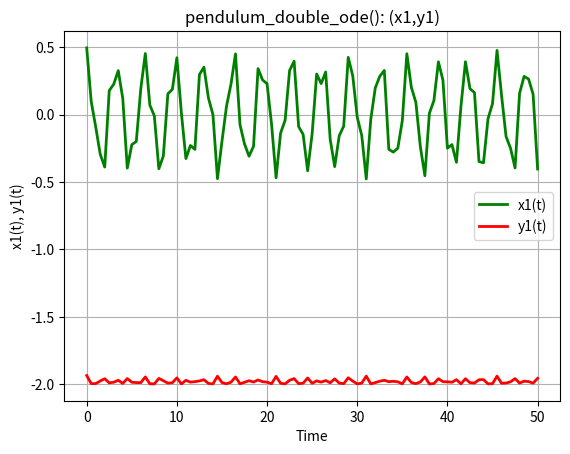
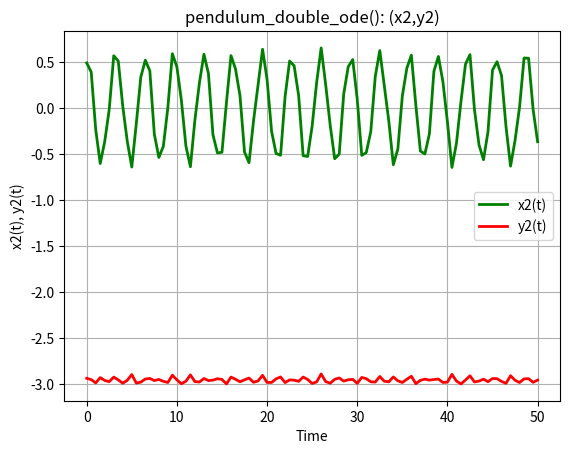
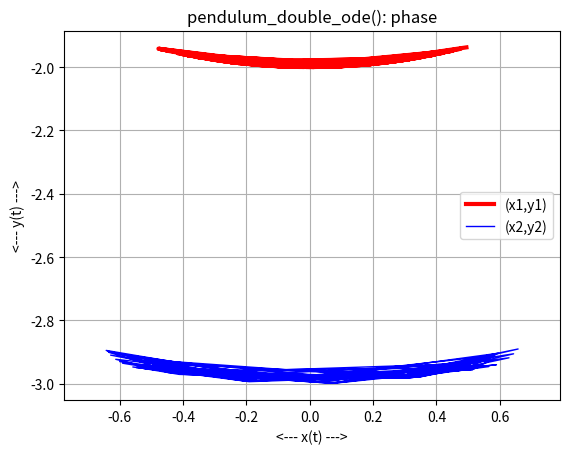
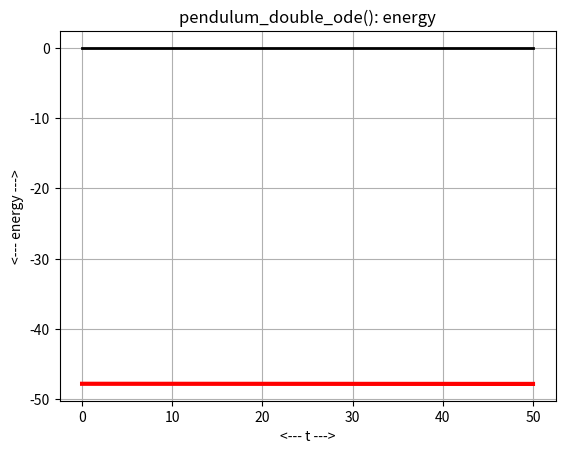

These charts were generated, in order, by the following Python code:
#! /usr/bin/env python3
#
def pendulum_double_conserved ( x ):

#*****************************************************************************80
#
## pendulum_double_conserved(): conserved quantity for pendulum_double_ode().
#
#  Discussion:
#
#    This quantity is the total energy.
#
#  Licensing:
#
#    This code is distributed under the MIT license.
#
#  Modified:
#
#    13 November 2020
#
#  Author:
#
#    John Burkardt
#
#  Input:
#
#    real X(4): theta1, dtheta1/dt, theta2, dtheta2/dt.
#
#  Output:
#
#    real E: the energy.
#
  import numpy as np

  g, m1, m2, l1, l2, t0, y0, tstop = pendulum_double_parameters ( )

  e = 0.5 * ( m1 + m2 ) * l1**2 * x[1]**2 \
    + 0.5 * m2 * l2**2 * x[3]**2 \
    + m2 * l1 * l2 * x[1] * x[3] * np.cos ( x[0] - x[2] ) \
    - ( m1 + m2 ) * g * l1 * np.cos ( x[0] ) \
    - m2 * g * l2 * np.cos ( x[2] )

  return e

def pendulum_double_deriv ( t, x ):

#*****************************************************************************80
#
## pendulum_double_deriv(): right hand side of pendulum_double_ode().
#
#  Discussion:
#
#    In the double pendulum problem, a rod of length l1 is fixed at
#    one end (0,0), and forms an angle theta1 with the downward vertical,
#    so that its endpoint is at (x1,y1) = (l1*cos(theta1),l1*sin(theta1)).
#    A weight of mass m1 is attached to this end of the first rod.
#
#    A second rod, of length l2 is also attached to this end of the
#    first rod.  It forms an angle theta2 with the downward vertical.
#    A weight of mass m2 is attached to the free end of the second rod.
#    The position of this weight is 
#    (x2,y2) = (x1,y1) + (l2*cos(theta2),l2*sin(theta2)).
#
#    Gravity has a force coefficient of G.
#
#    The unknowns are the angles and their time derivatives.
#    We store the unknowns in a vector X:
#
#      x(1) =   theta(1)
#      x(2) = d theta(1) dt
#      x(3) =   theta(2)
#      x(4) = d theta(2) dt
#
#  Licensing:
#
#    This code is distributed under the MIT license.
#
#  Modified:
#
#    13 April 2021
#
#  Author:
#
#    John Burkardt
#
#  Input:
#
#    real T: the current time.
#
#    real X(4): the current solution.
#
#  Output:
#
#    real DXDT(4): the right hand side of the ODE.
#
#  Local:
#
#    real G: the gravitational force coefficient.
#
#    real M1, M2: the masses of pendulums 1 and 2.
#
#    real L1, L2: the lengths of pendulums 1 and 2.
#
  import numpy as np

  g, m1, m2, l1, l2, t0, y0, tstop = pendulum_double_parameters ( )

  dxdt = np.zeros(4)

  dxdt[0] = x[1]

  dxdt[1] = - \
  ( \
    (\
      g * ( 2.0 * m1 + m2 ) * np.sin ( x[0] ) + \
      m2 * \
      ( \
        g * np.sin ( x[0] - 2.0 * x[2] ) + 2.0 * \
        ( \
          l2 * x[3]**2 + l1 * x[1]**2 * np.cos ( x[0] - x[2] ) \
        ) \
        * np.sin ( x[0] - x[2] ) \
      ) \
    ) \
    / \
    ( \
     2.0 * l1 * ( m1 + m2 - m2 * ( np.cos ( x[0] - x[2] ) )**2 ) \
    ) \
  )

  dxdt[2] = x[3]

  dxdt[3] = \
  ( \
    ( \
      ( m1 + m2 ) * ( l1 * x[1]**2 + g * np.cos ( x[0] ) ) \
      + l2 * m2 * x[3]**2 * np.cos ( x[0] - x[2] ) \
    ) * \
    np.sin ( x[0] - x[2] ) \
  ) \
  / \
  ( \
    l2 * ( m1 + m2 - m2 * ( np.cos ( x[0] - x[2] ) )**2 ) \
  )

  return dxdt

def pendulum_double_ode_test ( ):

#*****************************************************************************80
#
## pendulum_double_ode_test() tests pendulum_double_ode().
#
#  Licensing:
#
#    This code is distributed under the MIT license.
#
#  Modified:
#
#    29 January 2022
#
#  Author:
#
#    John Burkardt
#
  import numpy as np
  import platform

  print ( '' )
  print ( 'pendulum_double_ode_test():' )
  print ( '  python version: ' + platform.python_version ( ) )
  print ( '  numpy version:  ' + np.version.version )
  print ( '  Test pendulum_double_ode().' )

  g, m1, m2, l1, l2, t0, y0, tstop = pendulum_double_parameters ( )

  print ( '' )
  print ( '  parameters:' )
  print ( '    g =     ', g )
  print ( '    m1 =    ', m1 )
  print ( '    m2 =    ', m2 )
  print ( '    l1 =    ', l1 )
  print ( '    l2 =    ', l2 )
  print ( '    t0 =    ', t0 )
  print ( '    y0 =    ', y0 )
  print ( '    tstop = ', tstop )

  pendulum_double_solve_ivp ( )
#
#  Terminate.
#
  print ( '' )
  print ( 'pendulum_double_ode_test():' )
  print ( '  Normal end of execution.' )
  return

def pendulum_double_solve_ivp ( ):

#*****************************************************************************80
#
## pendulum_double_solve_ivp() applies solve_ivp() to pendulum_double_ode().
#
#  Licensing:
#
#    This code is distributed under the MIT license.
#
#  Modified:
#
#    29 January 2022
#
#  Author:
#
#    John Burkardt
#
  from scipy.integrate import solve_ivp
  import matplotlib.pyplot as plt
  import numpy as np

  g, m1, m2, l1, l2, t0, y0, tstop = pendulum_double_parameters ( )

  tspan = np.array ( [ t0, tstop ] )
  t = np.linspace ( t0, tstop, 101 )

  sol = solve_ivp ( pendulum_double_deriv, tspan, y0, t_eval = t )

  x1 =   l1 * np.sin ( sol.y[0] )
  y1 = - l1 * np.cos ( sol.y[0] )

  x2 = x1 + l2 * np.sin ( sol.y[2] )
  y2 = y1 - l2 * np.cos ( sol.y[2] )
#
#  Solution plot.
#
  plt.figure ( 0 )
  plt.plot ( t, x1, 'g', \
             t, y1, 'r', \
             linewidth = 2 )
  plt.grid ( True )
  plt.xlabel ( 'Time' )
  plt.ylabel ( 'x1(t), y1(t)' )
  plt.legend ( ( 'x1(t)', 'y1(t)' ) )
  plt.title ( 'pendulum_double_ode(): (x1,y1)' )
  filename = 'pendulum_double_x1y1.png'
  plt.savefig ( filename )
  print ( '  Graphics saved as "%s"' % ( filename ) )
  plt.show ( block = False )
  plt.close ( )

  plt.figure ( 1 )
  plt.plot ( t, x2, 'g', \
             t, y2, 'r', \
             linewidth = 2 )
  plt.grid ( True )
  plt.xlabel ( 'Time' )
  plt.ylabel ( 'x2(t), y2(t)' )
  plt.legend ( ( 'x2(t)', 'y2(t)' ) )
  plt.title ( 'pendulum_double_ode(): (x2,y2)' )
  filename = 'pendulum_double_x2y2.png'
  plt.savefig ( filename )
  print ( '  Graphics saved as "%s"' % ( filename ) )
  plt.show ( block = False )
  plt.close ( )
#
#  Phase plane plot.
#
  plt.figure ( 2 )
  plt.plot ( x1, y1, 'r-', linewidth = 3 )
  plt.plot ( x2, y2, 'b-', linewidth = 1 )
  plt.grid ( True )
  plt.xlabel ( '<--- x(t) --->' )
  plt.ylabel ( '<--- y(t) --->' )
  plt.legend ( ( '(x1,y1)', '(x2,y2)' ) )
  plt.axis ( 'equal' )
  plt.title ( 'pendulum_double_ode(): phase' )
  filename = 'pendulum_double_phase.png'
  plt.savefig ( filename )
  print ( '  Graphics saved as "%s"' % ( filename ) )
  plt.show ( block = False )
  plt.close ( )
#
#  Energy plot.
#
  plt.figure ( 3 )
  e = pendulum_double_conserved ( sol.y )
  plt.plot ( t, e, 'r-', linewidth = 3 )
  plt.plot ( np.array ( [ t0, tstop ] ), np.array ( [0.0, 0.0 ] ), 'k-', linewidth = 2 )
  plt.grid ( True )
  plt.xlabel ( '<--- t --->' )
  plt.ylabel ( '<--- energy --->' )
  plt.title ( 'pendulum_double_ode(): energy' )
  filename = 'pendulum_double_energy.png'
  plt.savefig ( filename )
  print ( '  Graphics saved as "%s"' % ( filename ) )
  plt.show ( block = False )
  plt.close ( )

  return

def pendulum_double_parameters ( g_user = None, m1_user = None, \
  m2_user = None, l1_user = None, l2_user = None, t0_user = None, \
  y0_user = None, tstop_user = None ):

#*****************************************************************************80
#
## pendulum_double_parameters() returns parameters for pendulum_double_ode().
#
#  Discussion:
#
#    If input values are specified, this resets the default parameters.
#    Otherwise, the output will be the current defaults.
#
#  Licensing:
#
#    This code is distributed under the MIT license.
#
#  Modified:
#
#    03 February 2022
#
#  Author:
#
#    John Burkardt
#
#  Input:
#
#    real G_USER: the gravitational force coefficient.
#
#    real M1_USER: the mass of pendulum 1.
#
#    real M2_USER: the mass of pendulum 2.
#
#    real L1_USER: the length of pendulum 1.
#
#    real L2_USER: the length of pendulum 2.
#
#    real T0_USER: the initial time.
#
#    real Y0_USER: the initial condition.
#
#    real TSTOP_USER: the final time.
#
#  Output:
#
#    real G: the gravitational force coefficient.
#
#    real M1: the mass of pendulum 1.
#
#    real M2: the mass of pendulum 2.
#
#    real L1: the length of pendulum 1.
#
#    real L2: the length of pendulum 2.
#
#    real T0: the initial time.
#
#    real Y0: the initial condition.
#
#    real TSTOP: the final time.
#
  import numpy as np
#
#  Initialize defaults.
#
  if not hasattr ( pendulum_double_parameters, "g_default" ):
    pendulum_double_parameters.g_default = 9.81

  if not hasattr ( pendulum_double_parameters, "m1_default" ):
    pendulum_double_parameters.m1_default = 1.0

  if not hasattr ( pendulum_double_parameters, "m2_default" ):
    pendulum_double_parameters.m2_default = 1.0

  if not hasattr ( pendulum_double_parameters, "l1_default" ):
    pendulum_double_parameters.l1_default = 2.0

  if not hasattr ( pendulum_double_parameters, "l2_default" ):
    pendulum_double_parameters.l2_default = 1.0

  if not hasattr ( pendulum_double_parameters, "t0_default" ):
    pendulum_double_parameters.t0_default = 0.0

  if not hasattr ( pendulum_double_parameters, "y0_default" ):
    pendulum_double_parameters.y0_default = np.array ( [ 0.25, 0.0, 0.0, 0.0 ] )

  if not hasattr ( pendulum_double_parameters, "tstop_default" ):
    pendulum_double_parameters.tstop_default = 50.0
#
#  Update defaults if input was supplied.
#
  if ( g_user is not None ):
    pendulum_double_parameters.g_default = g_user

  if ( m1_user is not None ):
    pendulum_double_parameters.m1_default = m1_user

  if ( m2_user is not None ):
    pendulum_double_parameters.m2_default = m2_user

  if ( l1_user is not None ):
    pendulum_double_parameters.l1_default = l1_user

  if ( l2_user is not None ):
    pendulum_double_parameters.l2_default = l2_user

  if ( t0_user is not None ):
    pendulum_double_parameters.t0_default = t0_user

  if ( y0_user is not None ):
    pendulum_double_parameters.y0_default = y0_user

  if ( tstop_user is not None ):
    pendulum_double_parameters.tstop_default = tstop_user
#
#  Return values.
#
  g = pendulum_double_parameters.g_default
  m1 = pendulum_double_parameters.m1_default
  m2 = pendulum_double_parameters.m2_default
  l1 = pendulum_double_parameters.l1_default
  l2 = pendulum_double_parameters.l2_default
  t0 = pendulum_double_parameters.t0_default
  y0 = pendulum_double_parameters.y0_default
  tstop = pendulum_double_parameters.tstop_default
  
  return g, m1, m2, l1, l2, t0, y0, tstop

def timestamp ( ):

#*****************************************************************************80
#
## timestamp() prints the date as a timestamp.
#
#  Licensing:
#
#    This code is distributed under the MIT license. 
#
#  Modified:
#
#    21 August 2019
#
#  Author:
#
#    John Burkardt
#
  import time

  t = time.time ( )
  print ( time.ctime ( t ) )

  return

if ( __name__ == '__main__' ):
  timestamp ( )
  pendulum_double_ode_test ( )
  timestamp ( )
